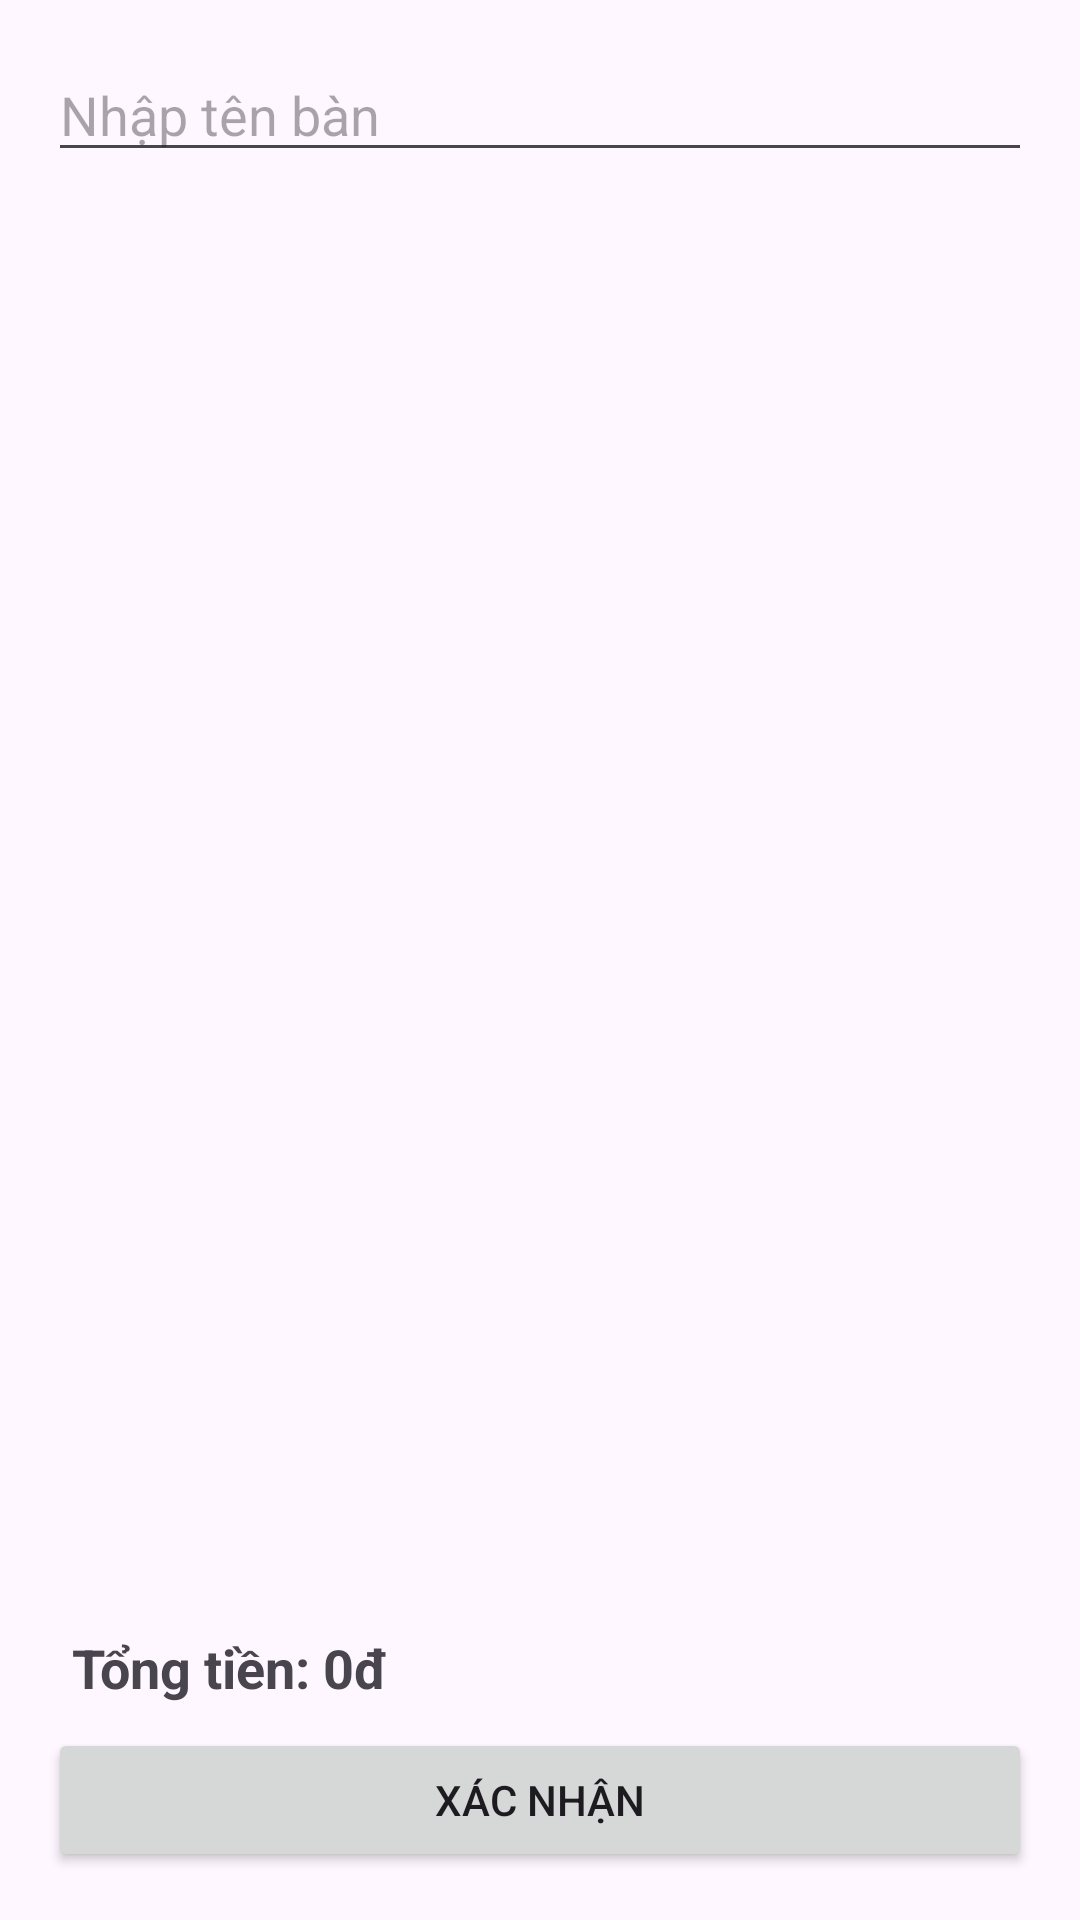

Android layout source for this screen:
<!-- AndroidManifest.xml: application theme Theme.Miu_Restaurant -->
<!-- res/layout/activity_cart.xml -->
<LinearLayout xmlns:android="http://schemas.android.com/apk/res/android"
    android:orientation="vertical"
    android:padding="16dp"
    android:layout_width="match_parent"
    android:layout_height="match_parent">

    <EditText
        android:id="@+id/edtTableName"
        android:layout_width="match_parent"
        android:layout_height="wrap_content"
        android:hint="Nhập tên bàn" />

    <ListView
        android:id="@+id/listCart"
        android:layout_width="match_parent"
        android:layout_height="0dp"
        android:layout_weight="1"
        android:dividerHeight="1dp"/>

    <TextView
        android:id="@+id/txtTotal"
        android:layout_width="match_parent"
        android:layout_height="wrap_content"
        android:text="Tổng tiền: 0đ"
        android:textSize="18sp"
        android:textStyle="bold"
        android:padding="8dp" />

    <Button
        android:id="@+id/btnConfirm"
        android:layout_width="match_parent"
        android:layout_height="wrap_content"
        android:text="Xác nhận" />
</LinearLayout>
<!-- resources referenced by this layout -->
<resources>
  <style name="Theme.Miu_Restaurant" parent="Base.Theme.Miu_Restaurant" />
  <style name="Base.Theme.Miu_Restaurant" parent="Theme.Material3.DayNight.NoActionBar">
          
          
      </style>
</resources>
